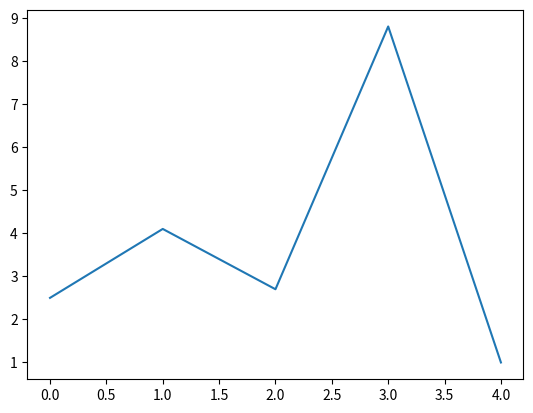

Recreate this plot in Python.
# Author: Charse

import matplotlib.pyplot as plt

import pandas as pd
import numpy as np
from pandas import Series, DataFrame


ts = pd.Series(np.random.randn(1000), index=pd.date_range('1/1/2000', periods=1000))

print(ts)
ts = ts.cumsum()

'''
plt.plot(np.arange(20))
plt.show()
'''
plt.plot(np.array([2.5, 4.1, 2.7, 8.8, 1.0]))


# series = Series(np.array([2.5, 4.1, 2.7, 8.8, 1.0]))


# series.plot()

plt.show()


# df = pd.DataFrame(np.random.randn(1000, 4), index=ts.index, columns=list('ABCD'))


